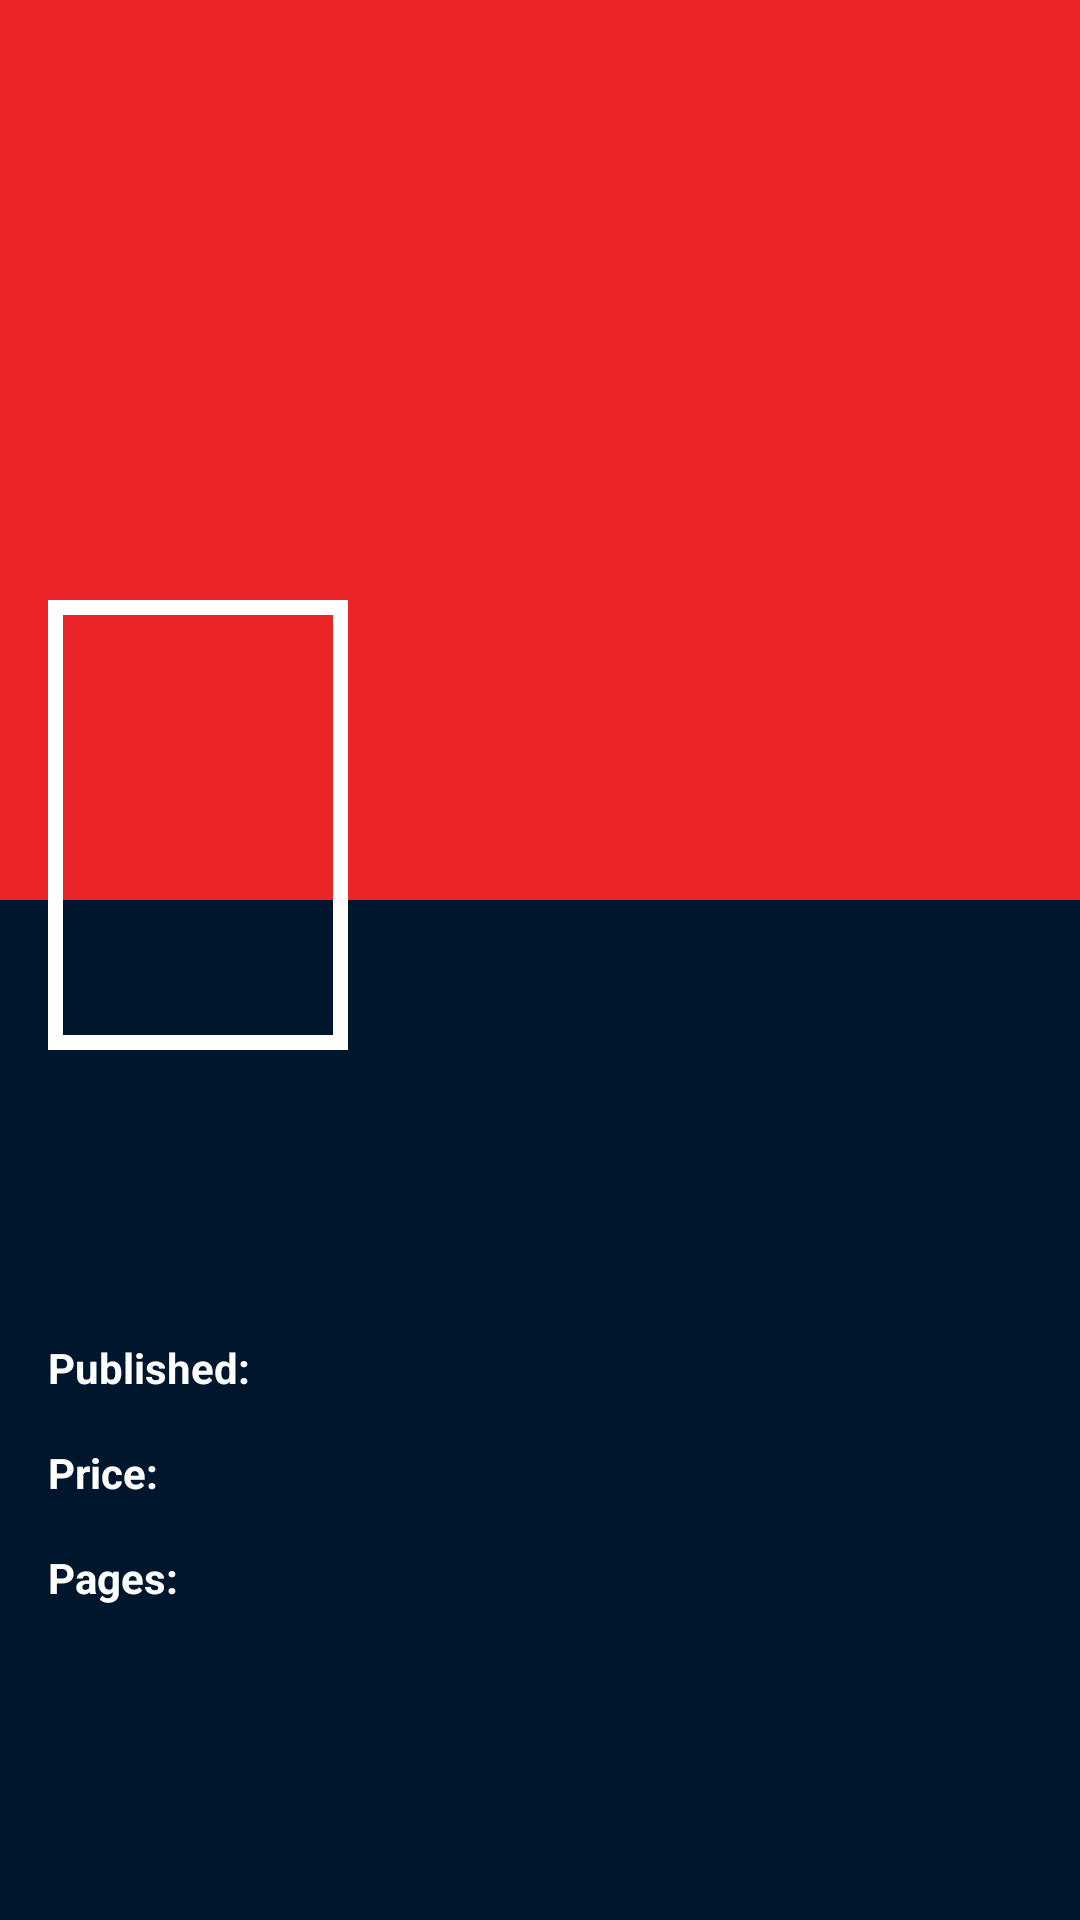

Reconstruct the res/layout file that produces this screen, plus the resources it refers to.
<!-- AndroidManifest.xml: application theme Theme.DesafioIntegradorAPIMarvel -->
<!-- res/layout/activity_comic_detail.xml -->
<?xml version="1.0" encoding="utf-8"?>
<ScrollView xmlns:android="http://schemas.android.com/apk/res/android"
    xmlns:app="http://schemas.android.com/apk/res-auto"
    xmlns:tools="http://schemas.android.com/tools"
    android:layout_width="match_parent"
    android:layout_height="match_parent"
    android:fillViewport="true"
    tools:context=".view.activity.ComicDetailActivity">

    <androidx.constraintlayout.widget.ConstraintLayout
        android:layout_width="match_parent"
        android:layout_height="wrap_content">

        <ImageView
            android:id="@+id/ivComicDetailCharacter"
            android:layout_width="0dp"
            android:layout_height="300dp"
            android:background="@color/red_500"
            android:contentDescription="@string/character_thumbnail"
            android:scaleType="centerCrop"
            app:layout_constraintEnd_toEndOf="parent"
            app:layout_constraintStart_toStartOf="parent"
            app:layout_constraintTop_toTopOf="parent"
            tools:src="@drawable/ic_launcher_background" />

        <ImageView
            android:id="@+id/ivComicDetailComic"
            android:layout_width="100dp"
            android:layout_height="150dp"
            android:layout_marginStart="16dp"
            android:layout_marginTop="200dp"
            android:background="@drawable/bg_white_border"
            android:contentDescription="@string/comic_poster"
            android:cropToPadding="true"
            android:padding="5dp"
            android:scaleType="centerCrop"
            app:layout_constraintStart_toStartOf="parent"
            app:layout_constraintTop_toTopOf="parent"
            tools:src="@drawable/ic_launcher_background" />

        <ImageView
            android:id="@+id/ivComicDetailBackButton"
            android:layout_width="wrap_content"
            android:layout_height="wrap_content"
            android:layout_margin="@dimen/regular_margin"
            android:src="@drawable/ic_arrow_back"
            app:layout_constraintStart_toStartOf="parent"
            app:layout_constraintTop_toTopOf="parent"
            app:tint="@color/white"
            android:contentDescription="@string/back_button"/>

        <TextView
            android:id="@+id/tvComicDetailTitle"
            style="@style/CustomTitle"
            android:layout_width="0dp"
            android:layout_height="wrap_content"
            android:layout_margin="@dimen/regular_margin"
            app:layout_constraintEnd_toEndOf="parent"
            app:layout_constraintHorizontal_bias="0.0"
            app:layout_constraintStart_toStartOf="parent"
            app:layout_constraintTop_toBottomOf="@id/ivComicDetailComic"
            tools:text="Title" />

        <TextView
            android:id="@+id/tvComicDetailDescription"
            style="@style/CustomText"
            android:layout_width="0dp"
            android:layout_height="wrap_content"
            app:layout_constraintEnd_toEndOf="@id/tvComicDetailTitle"
            app:layout_constraintStart_toStartOf="@id/tvComicDetailTitle"
            app:layout_constraintTop_toBottomOf="@id/tvComicDetailTitle"
            tools:text="Description" />

        <TextView
            android:id="@+id/tvComicDetailReleaseDateLabel"
            style="@style/CustomLabel"
            android:layout_width="wrap_content"
            android:layout_height="wrap_content"
            android:text="@string/published"
            app:layout_constraintStart_toStartOf="@id/tvComicDetailDescription"
            app:layout_constraintTop_toBottomOf="@id/tvComicDetailDescription" />

        <TextView
            android:id="@+id/tvComicDetailReleaseDateData"
            style="@style/CustomText"
            android:layout_width="0dp"
            android:layout_height="wrap_content"
            android:layout_marginStart="@dimen/regular_margin"
            android:ellipsize="end"
            android:maxLines="1"
            app:layout_constraintBottom_toBottomOf="@id/tvComicDetailReleaseDateLabel"
            app:layout_constraintEnd_toEndOf="@id/tvComicDetailDescription"
            app:layout_constraintStart_toEndOf="@id/tvComicDetailReleaseDateLabel"
            tools:text="12th October 1990" />


        <TextView
            android:id="@+id/tvComicDetailPriceLabel"
            style="@style/CustomLabel"
            android:layout_width="wrap_content"
            android:layout_height="wrap_content"
            android:text="@string/price"
            app:layout_constraintStart_toStartOf="@id/tvComicDetailReleaseDateLabel"
            app:layout_constraintTop_toBottomOf="@id/tvComicDetailReleaseDateLabel" />

        <TextView
            android:id="@+id/tvComicDetailPriceData"
            style="@style/CustomText"
            android:layout_width="0dp"
            android:layout_height="wrap_content"
            android:layout_marginStart="@dimen/regular_margin"
            android:ellipsize="end"
            android:maxLines="1"
            app:layout_constraintBottom_toBottomOf="@id/tvComicDetailPriceLabel"
            app:layout_constraintEnd_toEndOf="@id/tvComicDetailReleaseDateData"
            app:layout_constraintStart_toEndOf="@id/tvComicDetailPriceLabel"
            tools:text="$ 12.50" />

        <TextView
            android:id="@+id/tvComicDetailPagesLabel"
            style="@style/CustomLabel"
            android:layout_width="wrap_content"
            android:layout_height="wrap_content"
            android:text="@string/pages"
            app:layout_constraintStart_toStartOf="@id/tvComicDetailPriceLabel"
            app:layout_constraintTop_toBottomOf="@id/tvComicDetailPriceLabel" />

        <TextView
            android:id="@+id/tvComicDetailPagesData"
            style="@style/CustomText"
            android:layout_width="0dp"
            android:layout_height="wrap_content"
            android:layout_marginStart="@dimen/regular_margin"
            android:ellipsize="end"
            android:maxLines="1"
            app:layout_constraintBottom_toBottomOf="@id/tvComicDetailPagesLabel"
            app:layout_constraintEnd_toEndOf="@id/tvComicDetailPriceData"
            app:layout_constraintStart_toEndOf="@id/tvComicDetailPagesLabel"
            tools:text="32" />

    </androidx.constraintlayout.widget.ConstraintLayout>

</ScrollView>
<!-- resources referenced by this layout -->
<resources>
  <color name="red_500">#EA2427</color>
  <color name="white">#FFFFFFFF</color>
  <dimen name="regular_margin">16dp</dimen>
  <!-- drawable bg_white_border (drawable) -->
  <?xml version="1.0" encoding="utf-8"?>
  <shape xmlns:android="http://schemas.android.com/apk/res/android">
      <stroke
          android:width="@dimen/comic_border_size"
          android:color="@color/white" />
  </shape>
  <string name="back_button">Back button</string>
  <string name="character_thumbnail">Character thumbnail</string>
  <string name="comic_poster">Comic poster</string>
  <string name="pages">Pages:</string>
  <string name="price">Price:</string>
  <string name="published">Published:</string>
  <style name="CustomLabel" parent="CustomText">
          <item name="android:textStyle">bold</item>
      </style>
  <style name="CustomText">
          <item name="android:textColor">@color/white</item>
          <item name="android:layout_marginTop">@dimen/regular_margin</item>
      </style>
  <style name="CustomTitle">
          <item name="android:textStyle">bold</item>
          <item name="android:textAllCaps">true</item>
          <item name="android:textSize">@dimen/title</item>
          <item name="android:textColor">@color/white</item>
      </style>
  <style name="Theme.DesafioIntegradorAPIMarvel" parent="Theme.MaterialComponents.DayNight.NoActionBar">
          
          <item name="colorPrimary">@color/red_500</item>
          <item name="colorPrimaryVariant">@color/red_700</item>
          <item name="colorOnPrimary">@color/white</item>
          
          <item name="colorSecondary">@color/red_700</item>
          <item name="colorSecondaryVariant">@color/red_500</item>
          <item name="colorOnSecondary">@color/black</item>
          
          <item name="android:statusBarColor" tools:targetApi="l">?attr/colorPrimaryVariant</item>
          
          <item name="android:windowBackground">@color/blue</item>
          <item name="toolbarStyle">@style/MarvelToolbar</item>
  
      </style>
  <dimen name="comic_border_size">5dp</dimen>
  <dimen name="title">22sp</dimen>
  <color name="red_700">#BB1C1F</color>
  <color name="black">#FF000000</color>
  <color name="blue">#00162C</color>
  <style name="MarvelToolbar" parent="@style/Widget.MaterialComponents.Toolbar">
          <item name="titleTextAppearance">@style/MarvelToolbarAppearance</item>
      </style>
  <style name="MarvelToolbarAppearance">
          <item name="android:fontFamily">@font/marvel</item>
      </style>
</resources>
